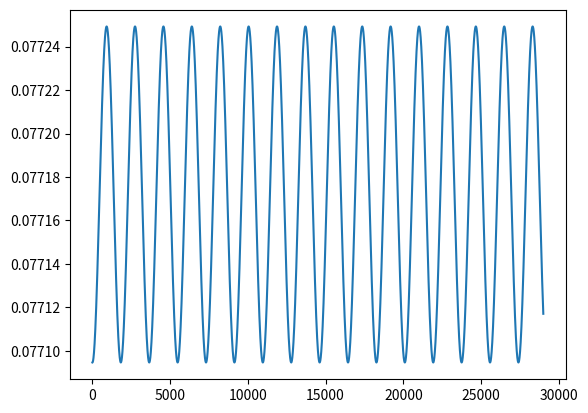

Write the Python code that produced this figure.
"""
Hace RK4 para integrar dy/dx = f(x, y, params)
y = vector desconocido en N-dim (va a ser el vector [by, bz, u])
x = posicion en la direccion entre x0 y xf
params = parametros (vector en k-dim)
y0 = array de N-dim de valores iniciales
"""

import numpy as np
import matplotlib.pyplot as plt
from scipy.integrate import solve_ivp


def diff(x, Y, eps, v00, mach):
    dy0 = (eps ** 2 - Y[2]) * Y[1] / (eps * Y[2])
    dy1 = -(v00 + (eps ** 2 - Y[2]) * Y[0]) / (eps * Y[2])
    dy2 = eps * v00 * Y[1] / (Y[2] - 1 / (mach ** 2 * Y[2]))
    return np.array([dy0, dy1, dy2])


# parámetros
eps = 0.05
v0 = 0.03
b0 = 15
v00 = v0 - b0 * eps ** 2
mach = 0.65
params = [eps, v00, mach]

# Integrates dY/dx=F(x,Y,par) using RK4
# Y: N-dim vector of unknowns (N=3)
# x: position in Mars-Sun direction x0 and xf
# params: k-dim array of parameters (k=3)
# Y0: N-dim array of initial values
# res=RK4(Y,Dydx,x,dx,Derivs)

# Resolver para MPB 1D estacionaria, ecs de 2 fluidos
x0 = 0
xf = 5  # va desde el bow shock hacia Marte
Nx = 29000
N = 3
Y = np.zeros(N)

# valores iniciales
Y[0] = b0  # by(0)
Y[1] = 0  # bz(0)
Y[2] = 1  # u(0)
dx = (xf - x0) / Nx
x = x0

sol = solve_ivp(diff, (x0, xf), Y, args=(eps, v00, mach), max_step=dx)
YY = sol.y
XX = sol.t

# presiones
p = YY[2] + 1 / (mach ** 2 * YY[2]) + eps ** 2 * (YY[0] ** 2 + YY[1] ** 2) / 2
# cte = 1 + 1 / mach ** 2 + eps ** 2 * b0 ** 2 / 2

pmag = eps ** 2 * (YY[0] ** 2 + YY[1] ** 2) / 2

plt.plot(pmag / p)
plt.show()

print(f"p_mag/p_total inicial = {pmag[0] / p[0]}")
print(f"p_mag/p_total final = {pmag[-1] / p[-1]}")
